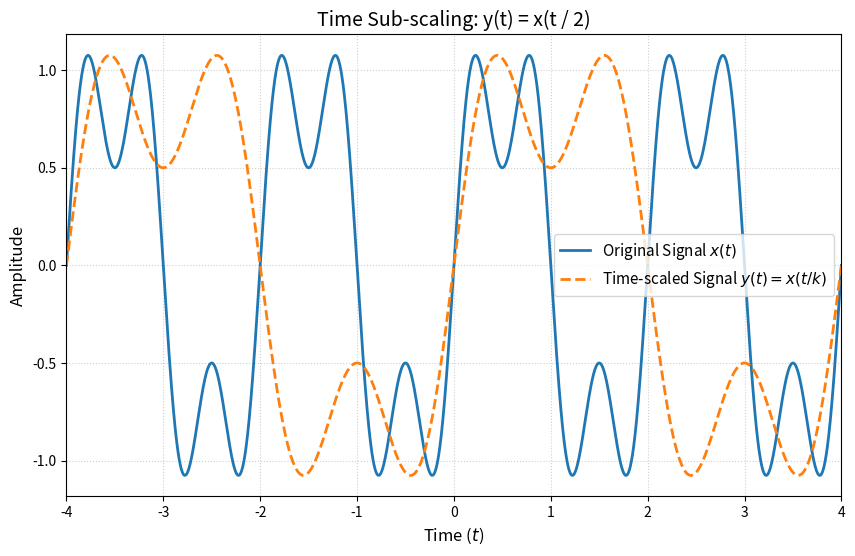

The script that saved this image:
import numpy as np
import matplotlib.pyplot as plt

# ----------------------------
# Time axis
# ----------------------------
T_MIN, T_MAX, N = -4.0, 4.0, 4001


def x_of_t(t: np.ndarray) -> np.ndarray:
    """
    Base signal x(t): sinusoidal signal
    """
    return (
        np.sin(2 * np.pi * 0.5 * t)
        + 0.5 * np.sin(2 * np.pi * 1.5 * t)
    )


# ==========================================================
# ANSWER IMPLEMENTATION
# ==========================================================

def interpolate_signal(
    t_original: np.ndarray,
    x_original: np.ndarray,
    t_query: np.ndarray
) -> np.ndarray:
    """
    Interpolate using average of two neighboring samples.
    """
    return np.interp(t_query, t_original, x_original)


def time_scale(
    t: np.ndarray,
    x: np.ndarray,
    k: int
) -> np.ndarray:
    """
    Time sub-scaling:
        y(t) = x(t / k)
    """
    t_query = t/k 
    y = interpolate_signal(t, x, t_query)
    return y


def plot_pair(t: np.ndarray, x: np.ndarray, y: np.ndarray, title: str):
    """
    Plot graphs.
    """
    plt.figure(figsize=(10,6))

    plt.plot(t, x, label="Original Signal $x(t)$", linewidth=2)
    plt.plot(t, y, label="Time-scaled Signal $y(t) = x(t/k)$", linewidth=2, linestyle="--")

    plt.title(title, fontsize=14)
    plt.xlabel("Time ($t$)", fontsize=12)
    plt.ylabel("Amplitude", fontsize=12)
    plt.grid(True, linestyle=":", alpha=0.6)
    plt.legend(fontsize=11)
    plt.xlim(T_MIN, T_MAX)  # Keep view strictly within specified limits


# ----------------------------
# Main
# ----------------------------
def main():
    t = np.linspace(T_MIN, T_MAX, N)
    x = x_of_t(t)

    k = 2   # sub-scaling factor
    y = time_scale(t, x, k)

    plot_pair(
        t,
        x,
        y,
        title=f"Time Sub-scaling: y(t) = x(t / {k})"
    )
    plt.show()


if __name__ == "__main__":
    main()
